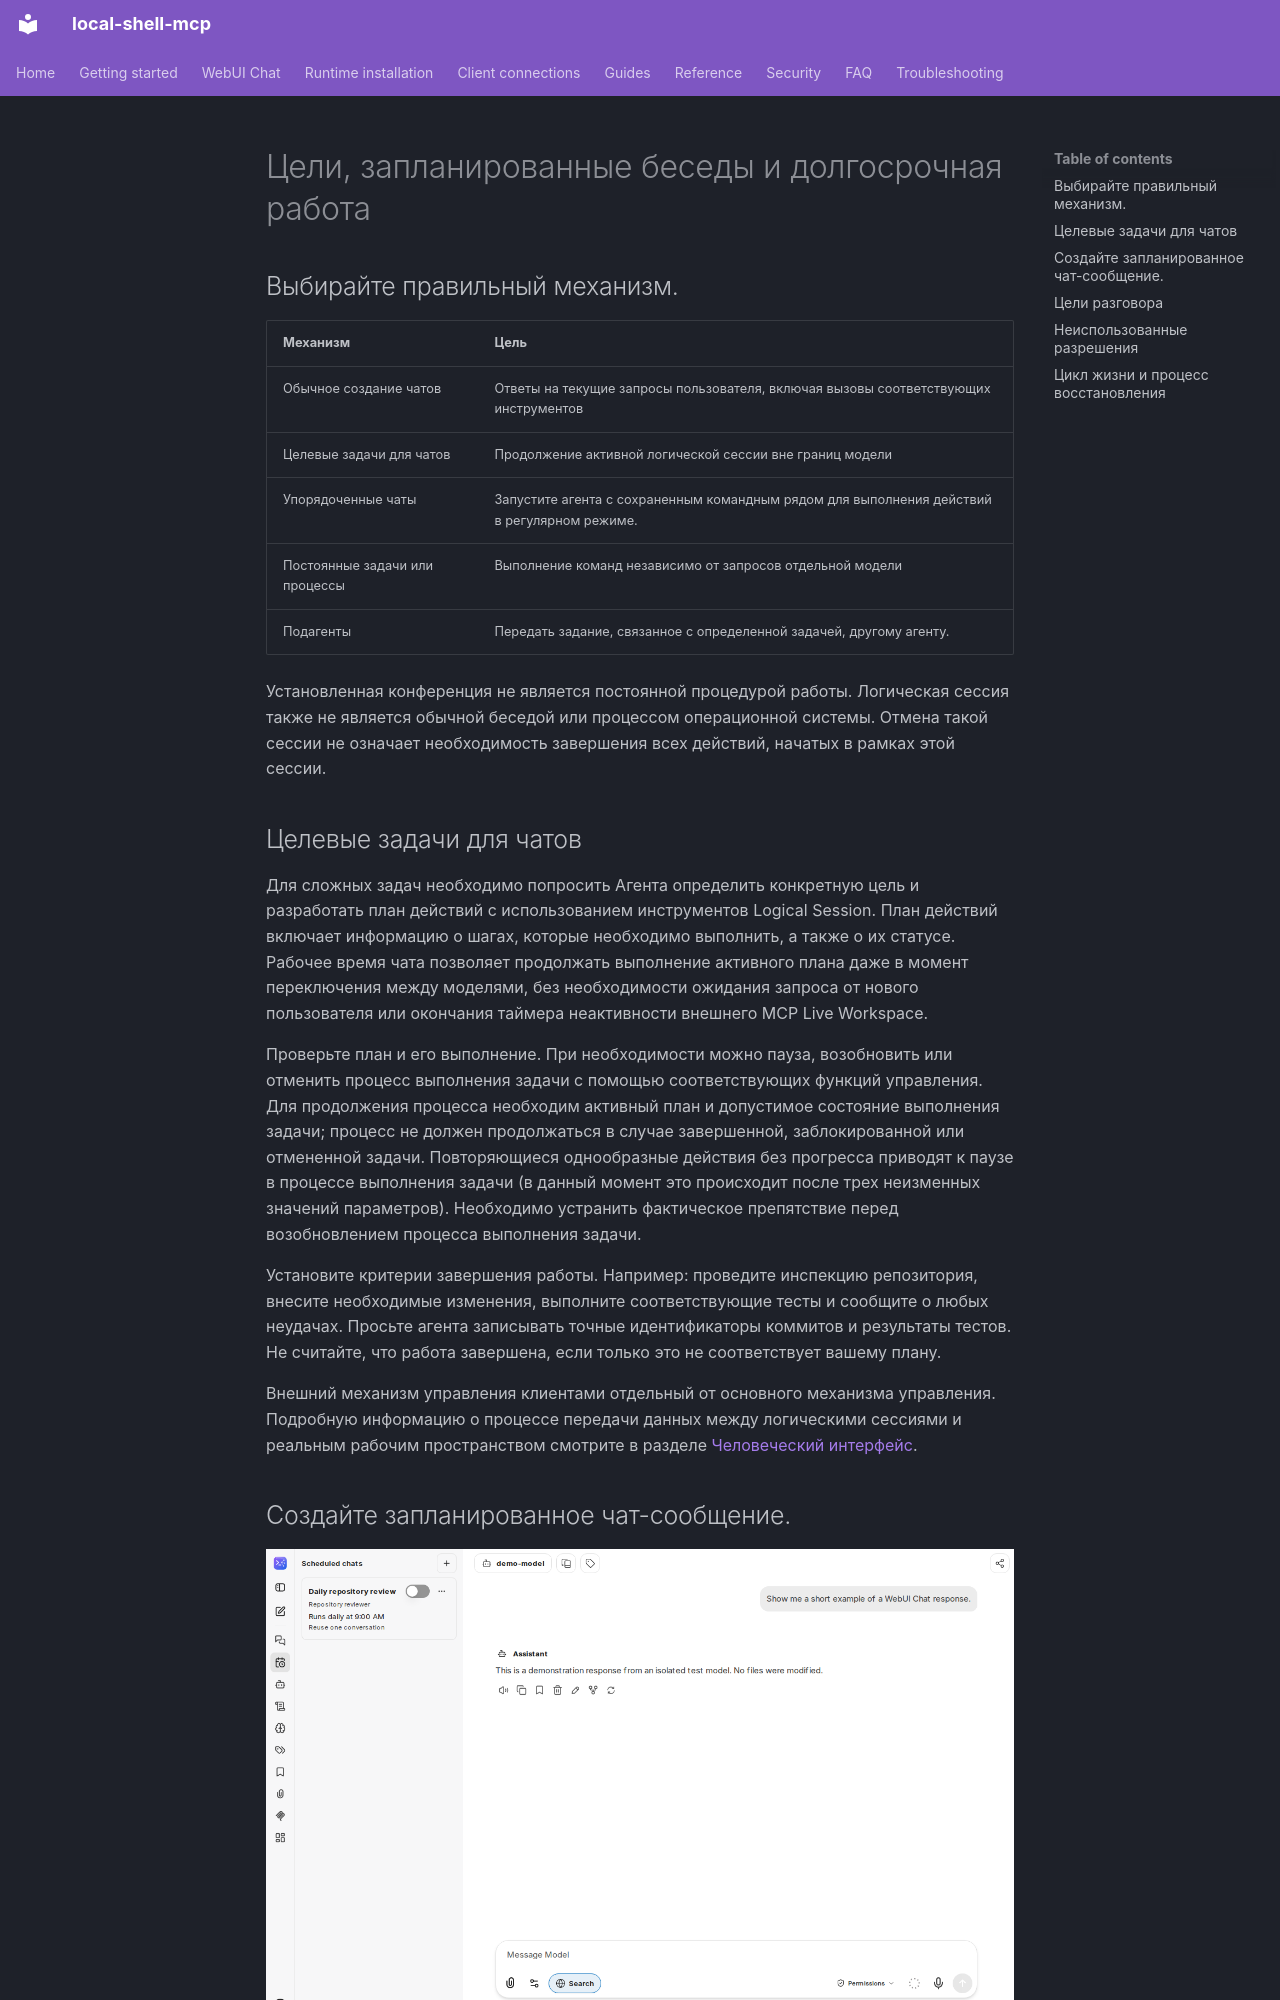

repository: fwerkor/local-shell-mcp · page: chat/automation.ru/index.html · generator: mkdocs

<!-- i18n-source-sha256: 01c14c19cf5addf99299993b57542259bcb40bbfb13600758b516a86c89e716b -->
<!-- Machine-assisted translation; English source is authoritative. -->
# Цели, запланированные беседы и долгосрочная работа

## Выбирайте правильный механизм.

| Механизм | Цель |
|---|---|
| Обычное создание чатов | Ответы на текущие запросы пользователя, включая вызовы соответствующих инструментов |
| Целевые задачи для чатов | Продолжение активной логической сессии вне границ модели |
| Упорядоченные чаты | Запустите агента с сохраненным командным рядом для выполнения действий в регулярном режиме. |
| Постоянные задачи или процессы | Выполнение команд независимо от запросов отдельной модели |
| Подагенты | Передать задание, связанное с определенной задачей, другому агенту. |

Установленная конференция не является постоянной процедурой работы. Логическая сессия также не является обычной беседой или процессом операционной системы. Отмена такой сессии не означает необходимость завершения всех действий, начатых в рамках этой сессии.

## Целевые задачи для чатов

Для сложных задач необходимо попросить Агента определить конкретную цель и разработать план действий с использованием инструментов Logical Session. План действий включает информацию о шагах, которые необходимо выполнить, а также о их статусе. Рабочее время чата позволяет продолжать выполнение активного плана даже в момент переключения между моделями, без необходимости ожидания запроса от нового пользователя или окончания таймера неактивности внешнего MCP Live Workspace.

Проверьте план и его выполнение. При необходимости можно пауза, возобновить или отменить процесс выполнения задачи с помощью соответствующих функций управления. Для продолжения процесса необходим активный план и допустимое состояние выполнения задачи; процесс не должен продолжаться в случае завершенной, заблокированной или отмененной задачи. Повторяющиеся однообразные действия без прогресса приводят к паузе в процессе выполнения задачи (в данный момент это происходит после трех неизменных значений параметров). Необходимо устранить фактическое препятствие перед возобновлением процесса выполнения задачи.

Установите критерии завершения работы. Например: проведите инспекцию репозитория, внесите необходимые изменения, выполните соответствующие тесты и сообщите о любых неудачах. Просьте агента записывать точные идентификаторы коммитов и результаты тестов. Не считайте, что работа завершена, если только это не соответствует вашему плану.

Внешний механизм управления клиентами отдельный от основного механизма управления. Подробную информацию о процессе передачи данных между логическими сессиями и реальным рабочим пространством смотрите в разделе [Человеческий интерфейс](../guides/human-interface.md).
